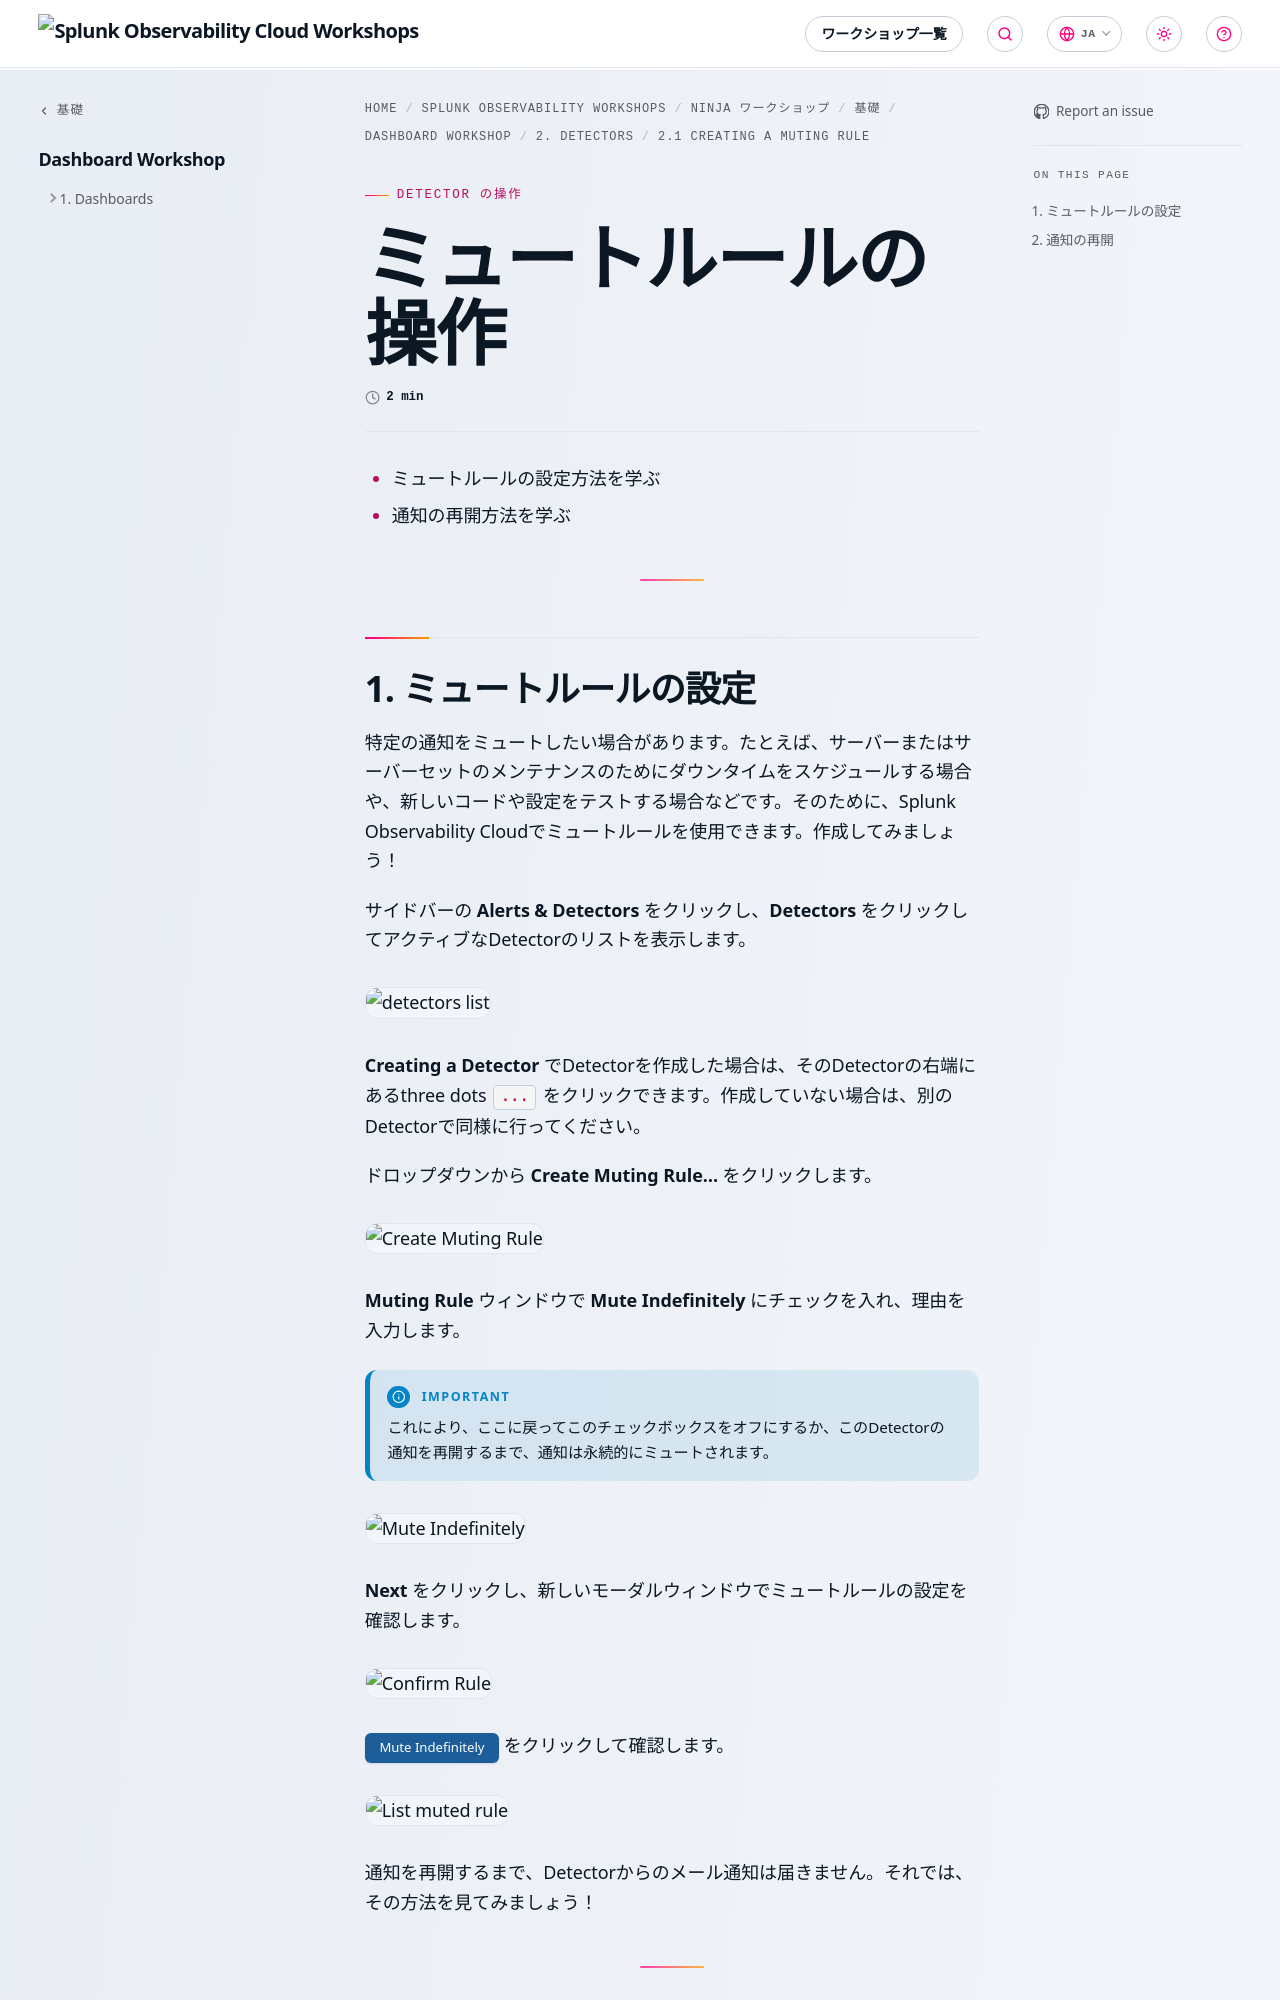

repository: splunk/observability-workshop · page: ja/ninja-workshops/foundations/3-dashboards-detectors/detectors/muting/index.html · generator: mkdocs

---
title: ミュートルールの操作
linkTitle: 2.1 Creating a Muting Rule
weight: 2.1
---

* ミュートルールの設定方法を学ぶ
* 通知の再開方法を学ぶ

---

## 1. ミュートルールの設定

特定の通知をミュートしたい場合があります。たとえば、サーバーまたはサーバーセットのメンテナンスのためにダウンタイムをスケジュールする場合や、新しいコードや設定をテストする場合などです。そのために、Splunk Observability Cloudでミュートルールを使用できます。作成してみましょう！

サイドバーの **Alerts & Detectors** をクリックし、**Detectors** をクリックしてアクティブなDetectorのリストを表示します。

![detectors list](../../images/detectors.png)

**Creating a Detector** でDetectorを作成した場合は、そのDetectorの右端にあるthree dots **`...`** をクリックできます。作成していない場合は、別のDetectorで同様に行ってください。

ドロップダウンから **Create Muting Rule...** をクリックします。

![Create Muting Rule](../../images/create-muting-rule.png)

**Muting Rule** ウィンドウで **Mute Indefinitely** にチェックを入れ、理由を入力します。

{{% notice title="Important" style="info" %}}
これにより、ここに戻ってこのチェックボックスをオフにするか、このDetectorの通知を再開するまで、通知は永続的にミュートされます。
{{% /notice %}}

![Mute Indefinitely](../../images/mute-indefinitely.png)

**Next** をクリックし、新しいモーダルウィンドウでミュートルールの設定を確認します。

![Confirm Rule](../../images/confirm-rule.png)
